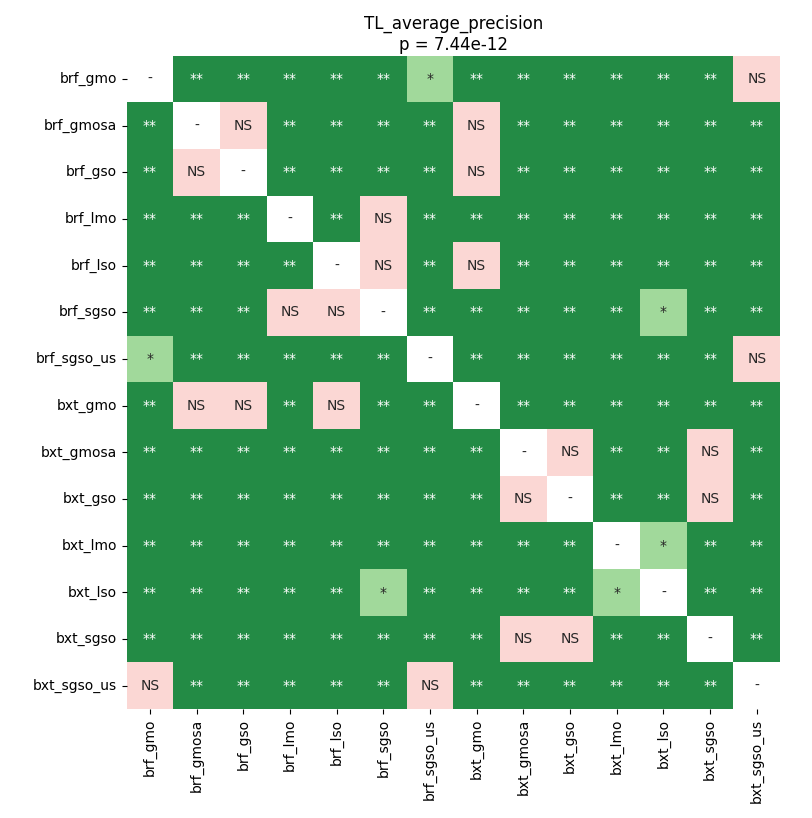

Source data for this figure (header and first rows):
	brf_gmo	brf_gmosa	brf_gso	brf_lmo	brf_lso	brf_sgso	brf_sgso_us	bxt_gmo	bxt_gmosa	bxt_gso	bxt_lmo	bxt_lso	bxt_sgso	bxt_sgso_us
brf_gmo	1.0	0.002503	0.00474	0.002503	0.002503	0.002503	0.0315	0.002503	0.002503	0.002503	0.002503	0.002503	0.002503	1.0
brf_gmosa	0.002503	1.0	0.05419	0.002503	0.00474	0.002503	0.002503	0.5032	0.002503	0.002503	0.002503	0.002503	0.002503	0.002503
brf_gso	0.00474	0.05419	1.0	0.002503	0.002503	0.002503	0.002503	0.703	0.002503	0.002503	0.002503	0.002503	0.002503	0.002503
brf_lmo	0.002503	0.002503	0.002503	1.0	0.002503	0.4037	0.002503	0.006925	0.002503	0.002503	0.002503	0.002503	0.002503	0.002503
brf_lso	0.002503	0.00474	0.002503	0.002503	1.0	0.3253	0.002503	0.05419	0.002503	0.002503	0.002503	0.002503	0.002503	0.002503
brf_sgso	0.002503	0.002503	0.002503	0.4037	0.3253	1.0	0.002503	0.002503	0.002503	0.00474	0.006925	0.01595	0.00474	0.002503
brf_sgso_us	0.0315	0.002503	0.002503	0.002503	0.002503	0.002503	1.0	0.002503	0.002503	0.002503	0.002503	0.002503	0.002503	0.08143
bxt_gmo	0.002503	0.5032	0.703	0.006925	0.05419	0.002503	0.002503	1.0	0.002503	0.002503	0.002503	0.002503	0.002503	0.002503
bxt_gmosa	0.002503	0.002503	0.002503	0.002503	0.002503	0.002503	0.002503	0.002503	1.0	0.1365	0.002503	0.002503	0.2488	0.002503
bxt_gso	0.002503	0.002503	0.002503	0.002503	0.002503	0.00474	0.002503	0.002503	0.1365	1.0	0.002503	0.002503	0.4283	0.002503
bxt_lmo	0.002503	0.002503	0.002503	0.002503	0.002503	0.006925	0.002503	0.002503	0.002503	0.002503	1.0	0.04221	0.002503	0.002503
bxt_lso	0.002503	0.002503	0.002503	0.002503	0.002503	0.01595	0.002503	0.002503	0.002503	0.002503	0.04221	1.0	0.002503	0.002503
bxt_sgso	0.002503	0.002503	0.002503	0.002503	0.002503	0.00474	0.002503	0.002503	0.2488	0.4283	0.002503	0.002503	1.0	0.002503
bxt_sgso_us	1.0	0.002503	0.002503	0.002503	0.002503	0.002503	0.08143	0.002503	0.002503	0.002503	0.002503	0.002503	0.002503	1.0
